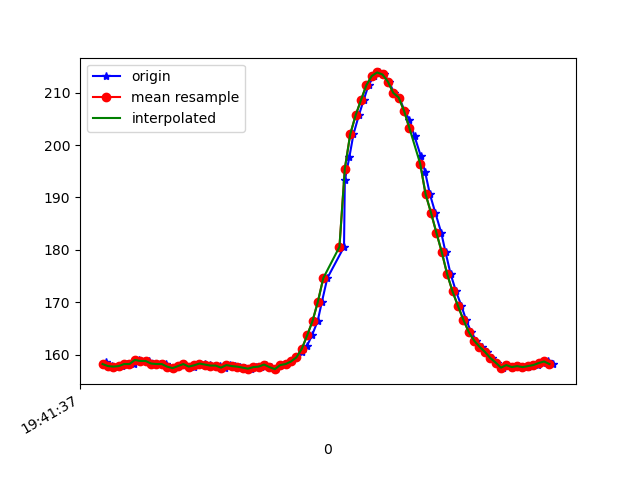

Values plotted in this chart, from the file beside it:
1617738097594, 433734286494979, 158.59375, -245.80078, -58.496094
1617738097599, 433734306394869, 157.8, -245.6, -58.98
1617738097614, 433734324890779, 157.8, -245.2, -58.98
1617738097634, 433734343936073, 157.7, -245.7, -58.59
1617738097653, 433734362859281, 157.8, -245.7, -58.89
1617738097672, 433734381965617, 158.2, -245.7, -58.89
1617738097695, 433734401041432, 158.2, -245.1, -58.89
1617738097714, 433734419995162, 159, -246, -59.28
1617738097737, 433734439620361, 158.8, -246.1, -59.67
1617738097754, 433734458482526, 158.8, -246.4, -58.5
1617738097774, 433734477558341, 158.3, -246.5, -58.3
1617738097795, 433734496664677, 158.2, -245.9, -58.01
1617738097815, 433734515679450, 158.2, -246, -58.2
1617738097827, 433734534907871, 157.7, -245.9, -57.81
1617738097845, 433734553861601, 157.4, -246.1, -58.3
1617738097863, 433734572906895, 157.8, -246.3, -58.89
1617738097881, 433734591952188, 158.2, -245.5, -57.52
1617738097901, 433734610997482, 157.7, -246.6, -58.5
1617738097920, 433734630042775, 157.7, -245.8, -58.69
1617738097939, 433734649057548, 158.2, -246.7, -59.67
1617738097959, 433734668285969, 158.3, -246.1, -58.89
1617738097978, 433734687270220, 158.1, -246.7, -58.01
1617738097997, 433734706284992, 157.9, -246.2, -58.98
1617738098016, 433734725330286, 157.9, -246, -58.5
1617738098034, 433734744375580, 157.5, -246.3, -59.18
1617738098055, 433734763451395, 158, -247.1, -58.89
1617738098072, 433734782592959, 157.8, -246.8, -58.69
1617738098091, 433734801638252, 157.7, -246.4, -58.69
1617738098110, 433734820591982, 157.5, -246.7, -59.38
1617738098133, 433734839606755, 157.3, -246.6, -58.69
1617738098151, 433734858682569, 157.6, -245.9, -59.67
1617738098167, 433734877880470, 157.7, -247.1, -59.38
1617738098186, 433734896834199, 158.1, -246.4, -58.2
1617738098207, 433734915848972, 157.6, -247.2, -59.28
1617738098225, 433734934985829, 157.2, -246.4, -58.5
1617738098243, 433734954000601, 158, -247, -58.69
1617738098262, 433734973015374, 158.2, -246.6, -58.69
1617738098281, 433734992121710, 158.7, -246.4, -59.28
1617738098300, 433735011044918, 159.5, -245.4, -59.28
1617738098321, 433735030090212, 160.5, -245.2, -59.28
1617738098339, 433735049074463, 161.6, -244.3, -60.45
1617738098358, 433735068150278, 163.7, -243.4, -60.74
1617738098379, 433735087165050, 166.4, -242, -61.13
1617738098395, 433735106210344, 170.1, -240.6, -61.72
1617738098415, 433735125621893, 174.6, -237.6, -62.7
1617738098477, 433735166184706, 180.6, -235.6, -64.06
1617738098480, 433735183337679, 193.3, -231.2, -62.11
1617738098497, 433735202657664, 197.8, -229.6, -61.62
1617738098512, 433735221611394, 202.1, -227.8, -59.96
1617738098532, 433735240809294, 205.7, -227.3, -59.77
1617738098550, 433735259976673, 208.6, -227.3, -60.35
1617738098568, 433735278960924, 211.4, -228.1, -60.64
1617738098588, 433735297975696, 213.2, -227.9, -60.64
1617738098608, 433735316929426, 213.9, -227.4, -61.33
1617738098626, 433735336005241, 213.5, -227.1, -61.43
1617738098644, 433735354989492, 212.1, -227.1, -60.74
1617738098663, 433735374034785, 210, -226.9, -61.33
1617738098682, 433735393019036, 209.1, -227.3, -62.3
1617738098702, 433735412125372, 206.5, -228, -63.18
1617738098720, 433735431109624, 204.8, -229.3, -63.09
1617738098739, 433735450154917, 201.7, -230.9, -63.57
... 27 more rows
